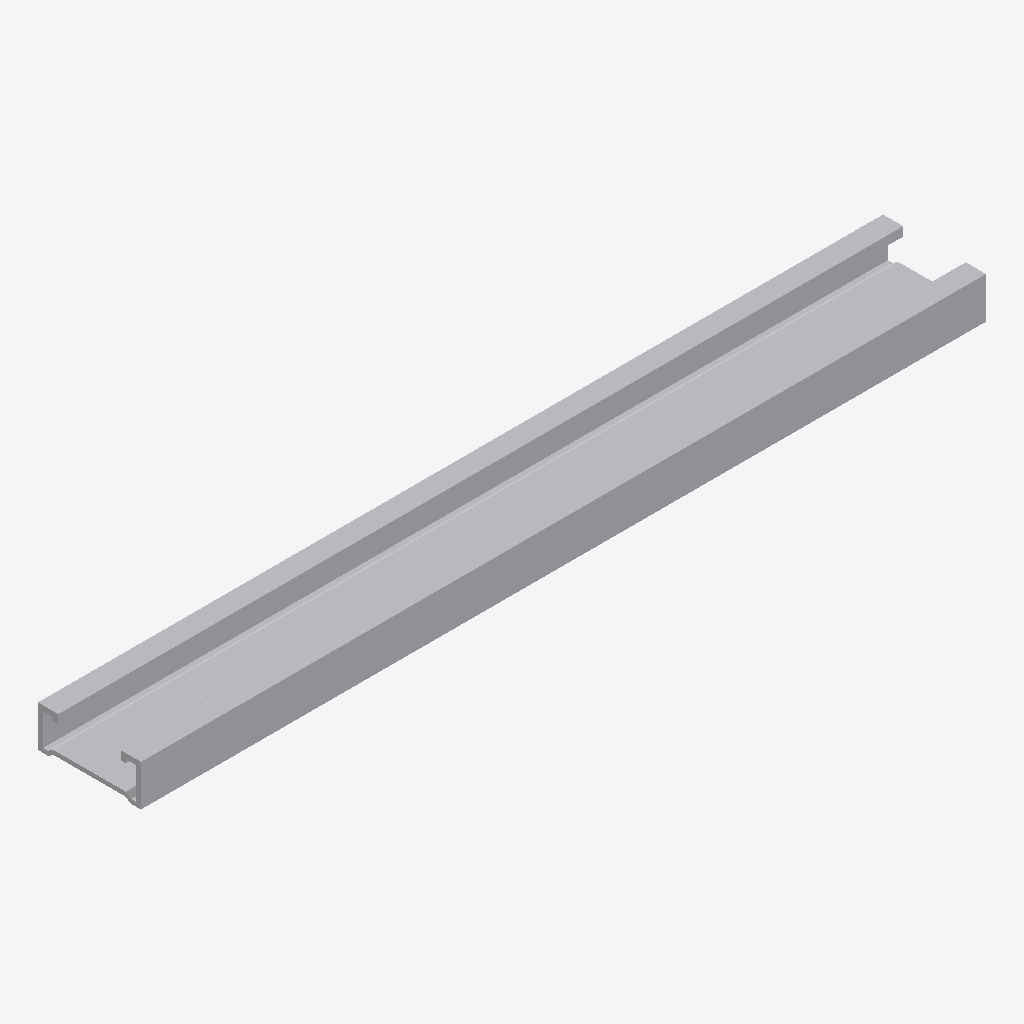
Isometric view of an IFC building model (IFC-SPF (STEP), schema IFC4, length unit millimetre), seen from the south-west, elements coloured by IFC class: 1 other element (light grey).
Extent 0.410 m × 0.050 m × 0.020 m (x, y, z). Elements (1): 1 IfcBuildingElementProxy.

HEADER;
FILE_DESCRIPTION(('ViewDefinition [CoordinationView]'),'2;1');
FILE_NAME('','2025-04-16T18:47:07',(),(),'IfcOpenShell 0.7.0','IfcOpenShell 0.7.0','');
FILE_SCHEMA(('IFC4'));
ENDSEC;
DATA;
#1=IFCPROJECT('2LY26wa0H1IhYvd5RksrsK',$,'My Project',$,$,$,$,(#66),#45);
#115=IFCSITE('1q4XaYlKT5qQmkHMWBkFPM',#114,'My Site',$,$,$,$,$,$,$,$,$,$,$);
#113=IFCBUILDINGELEMENTPROXY('3X9uZjhXDDNBYvjD84ca3V',#51,$,$,$,#124,#112,$,$);
ENDSEC;
